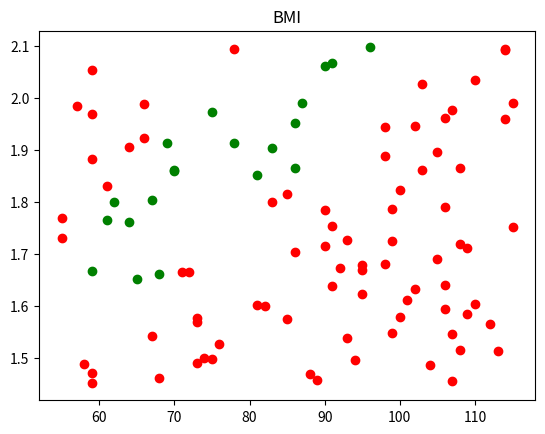

Source code (Python):
import matplotlib.pyplot as plt
import numpy as np


# # Create a scatter plot of random data point

# x = np.random.rand(50)
# y = np.random.rand(50)

# plt.scatter(x,y)

# ax = plt.gca() # get current axis
# ax.spines['top'].set_visible(False) # Hide spine(frame-line)
# ax.spines['right'].set_visible(False) # Hide spine(frame-line)
# plt.show()

def create_weight(n):
    return np.random.randint(55,116, n)

def create_height(n):
    return np.random.uniform(low=1.45, high=2.10, size=n)


def create_physique(n):
    height = create_height(n)
    weight = create_weight(n)
    bmi = weight / (height * height)
    return weight,height,bmi

weight, height, bmi =create_physique(100)

for i in range(100):
    if bmi[i] < 18.5 or bmi[i] > 25:
        plt.scatter(weight[i], height[i], color='red')
    else:
        plt.scatter(weight[i], height[i], color='green')

plt.title("BMI")
plt.show()